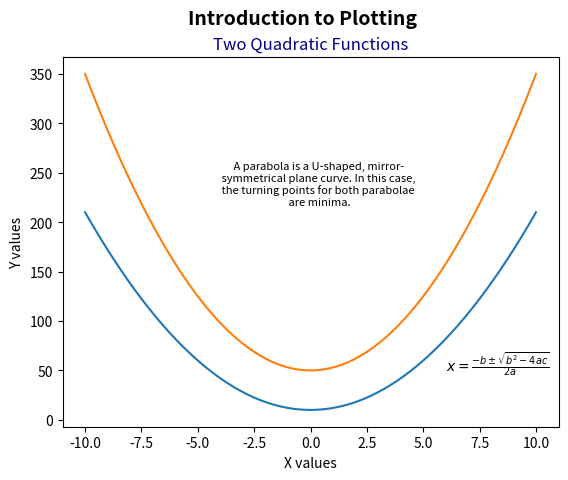

Source code (Python):
# -*- coding: utf-8 -*-
import re
import numpy as np
import matplotlib.pyplot as plt


# Create a new figure
fig, ax = plt.subplots()

# Create the X data points as a numpy array
X = np.linspace(-10, 10, 255)

# Compute two quadratic functions
Y1 = 2*X ** 2 + 10
Y2 = 3*X ** 2 + 50

ax.plot(X, Y1)
ax.plot(X, Y2)

fig.suptitle('Introduction to Plotting', fontsize=14, fontweight='bold')
ax.set_title('Two Quadratic Functions', color='navy')
ax.set_xlabel('X values')
ax.set_ylabel('Y values')
text = '''
       A parabola is a U-shaped, mirror-
       symmetrical plane curve. In this case, 
       the turning points for both parabolae 
       are minima.
       '''
ax.text(0.5, 0.75, text, wrap=True, verticalalignment='top',
        horizontalalignment='center', transform=ax.transAxes,
        fontsize=8)

formula = r'$x=\frac{-b\pm\sqrt{b^2-4ac}}{2a}$'
plt.annotate(formula, xy=(6, 50))

plt.show()
